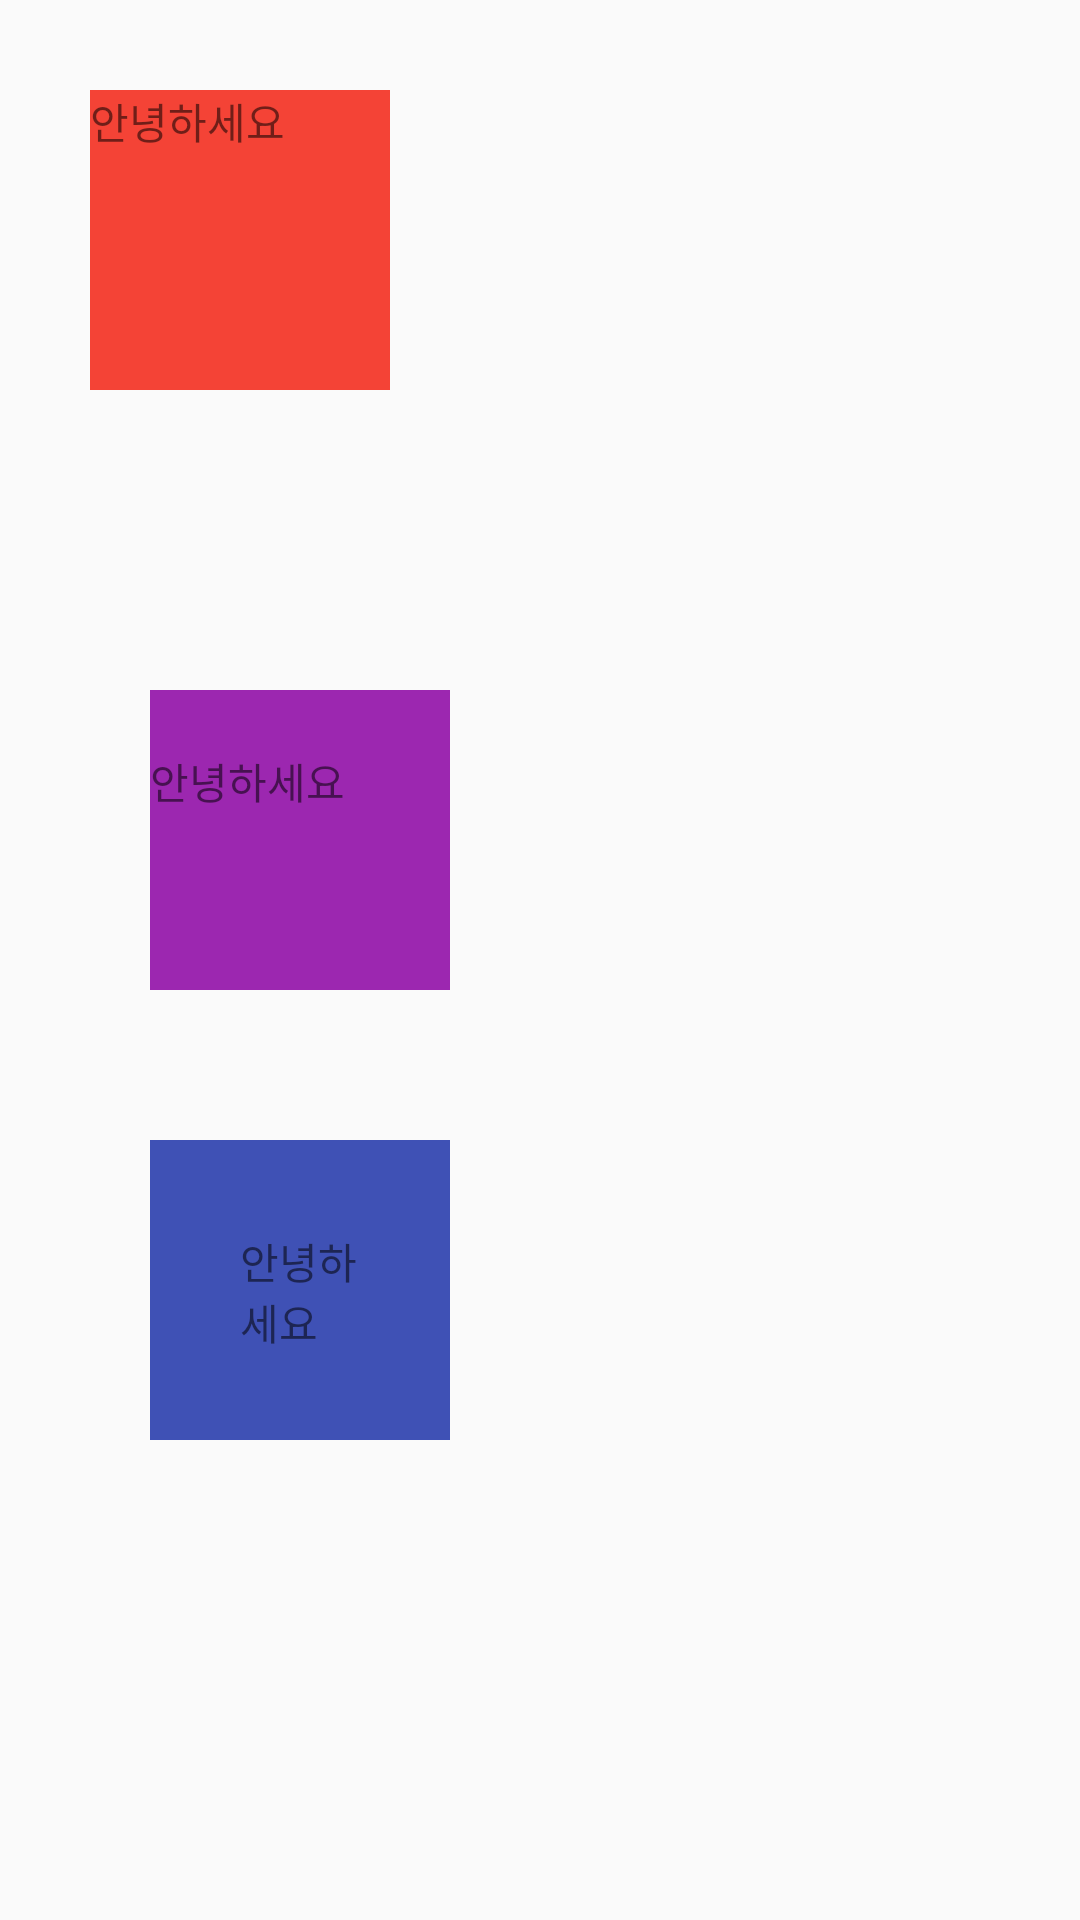

Reconstruct the res/layout file that produces this screen, plus the resources it refers to.
<!-- AndroidManifest.xml: application theme Theme.MyApplication -->
<!-- res/layout/padding_margin_05.xml -->
<?xml version="1.0" encoding="utf-8"?>
<LinearLayout xmlns:android="http://schemas.android.com/apk/res/android"
    android:orientation="vertical"
    android:layout_width="match_parent"
    android:layout_height="match_parent">

    <TextView
        android:layout_width="100dp"
        android:layout_height="100dp"
        android:background="#F44336"
        android:text="안녕하세요"
        android:layout_marginTop="30dp"
        android:layout_marginLeft="30dp"/>
    <TextView
        android:layout_width="100dp"
        android:layout_height="100dp"
        android:background="#9C27B0"
        android:text="안녕하세요"
        android:paddingTop="20dp"
        android:layout_marginLeft="50dp"
        android:layout_marginTop="100dp"/>

    <TextView
        android:layout_width="100dp"
        android:layout_height="100dp"
        android:background="#3F51B5"
        android:text="안녕하세요"
        android:layout_margin="50dp"
        android:padding="30dp"/>

</LinearLayout>
<!-- resources referenced by this layout -->
<resources>
  <style name="Theme.MyApplication" parent="Theme.AppCompat.Light">
          
          <item name="colorPrimary">@color/purple_500</item>
          <item name="colorPrimaryVariant">@color/purple_700</item>
          <item name="colorOnPrimary">@color/white</item>
          
          <item name="colorSecondary">@color/teal_200</item>
          <item name="colorSecondaryVariant">@color/teal_700</item>
          <item name="colorOnSecondary">@color/black</item>
          
          <item name="android:statusBarColor" tools:targetApi="l">?attr/colorPrimaryVariant</item>
          
  
  
      </style>
  <color name="purple_500">#FF6200EE</color>
  <color name="purple_700">#FF3700B3</color>
  <color name="white">#FFFFFFFF</color>
  <color name="teal_200">#FF03DAC5</color>
  <color name="teal_700">#FF018786</color>
  <color name="black">#FF000000</color>
</resources>
